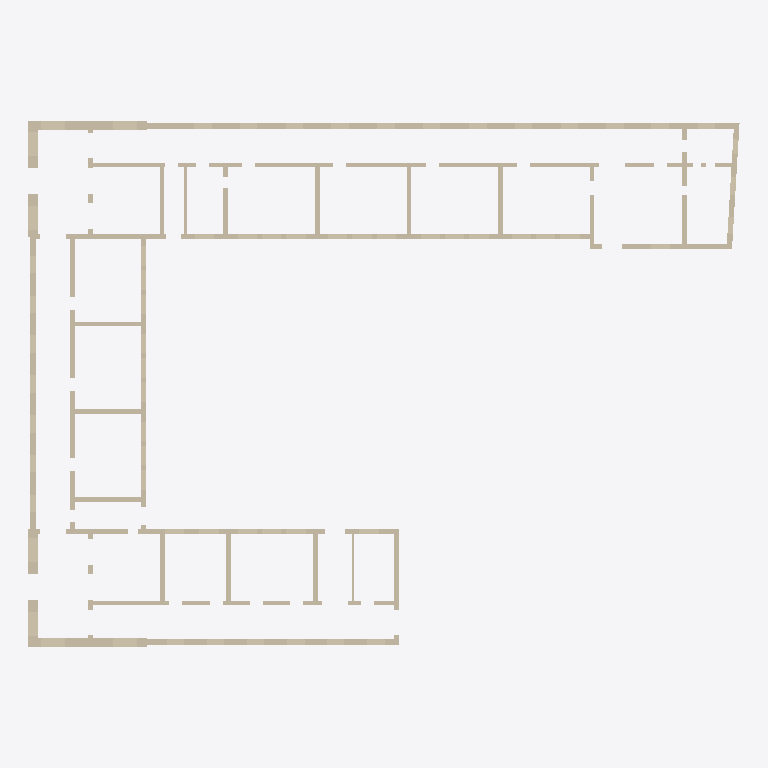
Plan cut of the same IFC building model at storey '0 - Floor level' (level 0.00 m, cut at 1.40 m), seen from above with north up, elements coloured by IFC class: 49 walls (beige). Cut surfaces are drawn darker.
Extent 73.2 m × 54.1 m × 11.2 m (x, y, z). Storeys (4): Piano 1 at 0.00 m; 0 - Floor level at 0.00 m; 1 - First level at 5.80 m; 2 - Second level at 11.15 m. Elements (161): 111 IfcWall, 50 IfcSlab.

HEADER;
FILE_DESCRIPTION(('ViewDefinition [ReferenceView_V1.2]','RevitIdentifiers [VersionGUID: 47c8a92a-24b6-483b-afe9-38a2ef6219df, NumberOfSaves: 87]','CoordinateReference [CoordinateBase: Coordinate condivise, ProjectSite: Planimetria di default]'),'2;1');
FILE_NAME('Macchiavelli_Qkcat_modifiedfloors_14Jan26_longslab-MODOCT26.ifc','2026-10-23T13:10:55+01:00',(''),(''),'ODA SDAI 24.11','Autodesk Revit 25.0.2.419 (ITA) - IFC 25.0.2.419','');
FILE_SCHEMA(('IFC4'));
ENDSEC;
DATA;
#27=IFCPROJECT('1HOPoZ$HbBquxqVQA7bgKT',#18,'0001',$,$,'Nome','Stato',(#22),#15198);
#49=IFCSITE('2$fiHGRTD2ef7SL8zdS5up',#18,'Default',$,$,#48,$,$,.ELEMENT.,(41,47,59,999999),(12,35,59,999999),0.0,$,$);
#32=IFCBUILDING('17izbG5ov7aRxfOZcaFOMv',#18,'',$,$,#30,$,'',.ELEMENT.,$,$,#31);
#35=IFCBUILDINGSTOREY('08Y1fq2w9CzOEEzcHWxmuk',#18,'Piano 1',$,'Livello:Estremità 8 mm',#34,$,'Piano 1',.ELEMENT.,0.0);
#38=IFCBUILDINGSTOREY('0RC3UsyPfEExju7SJkcgaX',#18,'0 - Floor level',$,'Livello:Estremità 8 mm',#37,$,'0 - Floor level',.ELEMENT.,0.0);
#42=IFCBUILDINGSTOREY('0nVEfb7M13iApF1E28FPIf',#18,'1 - First level',$,'Livello:Estremità 8 mm',#41,$,'1 - First level',.ELEMENT.,5.799999999999999);
#46=IFCBUILDINGSTOREY('29sKC19br0gfGGdw2aey0A',#18,'2 - Second level',$,'Livello:Estremità 8 mm',#45,$,'2 - Second level',.ELEMENT.,11.149999999999999);
#1420=IFCWALL('2Lamvsy3PFOxkriI88vayV',#18,'Muro di base:Wall 5600mm:142512',$,'Muro di base:Wall 5600mm',#1349,#1419,'142512',.NOTDEFINED.);
#983=IFCWALL('0kH2oPrwHCLg1r6Cy7NMXF',#18,'Muro di base:Wall 5600mm:142355',$,'Muro di base:Wall 5600mm',#904,#982,'142355',.NOTDEFINED.);
#1719=IFCWALL('1PM56PyM50gxYrisYMYjbO',#18,'Muro di base:Wall 5600mm:142633',$,'Muro di base:Wall 5600mm',#1668,#1718,'142633',.NOTDEFINED.);
#329=IFCWALL('3FUnZBWZv1lxXGkddJPBPj',#18,'Muro di base:Wall 5600mm:142167',$,'Muro di base:Wall 5600mm',#279,#328,'142167',.NOTDEFINED.);
#2323=IFCWALL('2$HxBhX2rBp99MQDww1Y1I',#18,'Muro di base:Wall 5600mm:142792',$,'Muro di base:Wall 5600mm',#2260,#2322,'142792',.NOTDEFINED.);
#3409=IFCWALL('0quT2qfQX5z92RzMBHorPn',#18,'Muro di base:Wall 4800mm:143040',$,'Muro di base:Wall 4800mm',#3346,#3408,'143040',.NOTDEFINED.);
#750=IFCWALL('32a8vz0vf4_Bjw7OcYBA4$',#18,'Muro di base:Wall 5600mm:142283',$,'Muro di base:Wall 5600mm',#699,#749,'142283',.NOTDEFINED.);
#106=IFCWALL('2Mve2FLor3JezLgMqmoeLo',#18,'Muro di base:Wall 9600mm:142150',$,'Muro di base:Wall 9600mm',#72,#105,'142150',.NOTDEFINED.);
#1858=IFCWALL('2R82pK2L95ZhzFWP64bnR5',#18,'Muro di base:Wall 9600mm:142690',$,'Muro di base:Wall 9600mm',#1823,#1857,'142690',.NOTDEFINED.);
#493=IFCWALL('35ErzpkPfDd8Q1s3XFiK2L',#18,'Muro di base:Wall 4800mm:142218',$,'Muro di base:Wall 4800mm',#443,#492,'142218',.NOTDEFINED.);
#1589=IFCWALL('38vjtEeaH4ous03Q9FCajp',#18,'Muro di base:Wall 9600mm:142604',$,'Muro di base:Wall 9600mm',#1554,#1588,'142604',.NOTDEFINED.);
#1263=IFCWALL('042LazI4PEA89FfAbEQB6M',#18,'Muro di base:Wall 4800mm:142476',$,'Muro di base:Wall 4800mm',#1224,#1262,'142476',.NOTDEFINED.);
#2860=IFCWALL('1_lu1uHj1DtwtsC4A86MVs',#18,'Muro di base:Wall 5600mm:142930',$,'Muro di base:Wall 5600mm',#2825,#2859,'142930',.NOTDEFINED.);
#3267=IFCWALL('0GtS8CgGD7U9iFRerv8Mhq',#18,'Muro di base:Wall 4800mm:143011',$,'Muro di base:Wall 4800mm',#3232,#3266,'143011',.NOTDEFINED.);
#3839=IFCWALL('1VpDZa8u5Akx8etql2wogt',#18,'Muro di base:Wall 9600mm:143178',$,'Muro di base:Wall 9600mm',#3812,#3838,'143178',.NOTDEFINED.);
#3745=IFCWALL('3WlHqTzez3Zw2ANIBjUQ20',#18,'Muro di base:Wall 5600mm:143163',$,'Muro di base:Wall 5600mm',#3718,#3744,'143163',.NOTDEFINED.);
#3557=IFCWALL('1Dd36R7wD4WOdvlb30IIwt',#18,'Muro di base:Wall 9600mm:143118',$,'Muro di base:Wall 9600mm',#3530,#3556,'143118',.NOTDEFINED.);
#2472=IFCWALL('3Qox1G2zvFVQYusG$2WEph',#18,'Muro di base:Wall 5600mm:142870',$,'Muro di base:Wall 5600mm',#2445,#2471,'142870',.NOTDEFINED.);
#877=IFCWALL('1heI83DTP3oez8JsoYc4X0',#18,'Muro di base:Wall 4800mm:142340',$,'Muro di base:Wall 4800mm',#854,#876,'142340',.NOTDEFINED.);
#3065=IFCWALL('1gkmLkr$L3JvL_QVP2R6jp',#18,'Muro di base:Wall 4800mm:142974',$,'Muro di base:Wall 4800mm',#3034,#3064,'142974',.NOTDEFINED.);
#2966=IFCWALL('3Hnt8$maf8VP6fgtzcnQpg',#18,'Muro di base:Wall 4800mm:142959',$,'Muro di base:Wall 4800mm',#2939,#2965,'142959',.NOTDEFINED.);
#7611=IFCWALL('3BRu0RH3H9gQeby5VvdpC0',#18,'Muro di base:Wall 4800mm:144233',$,'Muro di base:Wall 4800mm',#7599,#7610,'144233',.NOTDEFINED.);
#7654=IFCWALL('0v$EgvItrEPxk1yIBnIANo',#18,'Muro di base:Wall 4800mm:144235',$,'Muro di base:Wall 4800mm',#7642,#7653,'144235',.NOTDEFINED.);
#7698=IFCWALL('0XbKtIVAvECQ$_yIf4ZJtW',#18,'Muro di base:Wall 4800mm:144236',$,'Muro di base:Wall 4800mm',#7686,#7697,'144236',.NOTDEFINED.);
#7846=IFCWALL('2yNEyzrTrD2f_15l2Fct9e',#18,'Muro di base:Wall 4800mm:144240',$,'Muro di base:Wall 4800mm',#7834,#7845,'144240',.NOTDEFINED.);
#7932=IFCWALL('0lnW51oDL9EfFoTvPVn3B$',#18,'Muro di base:Wall 4800mm:144242',$,'Muro di base:Wall 4800mm',#7920,#7931,'144242',.NOTDEFINED.);
#7524=IFCWALL('237iNv4VX4TeMQK4lwGdG2',#18,'Muro di base:Wall 4800mm:144231',$,'Muro di base:Wall 4800mm',#7512,#7523,'144231',.NOTDEFINED.);
#2567=IFCWALL('2Z2tQRWfv39uazmfIFWndb',#18,'Muro di base:Wall 4800mm:142885',$,'Muro di base:Wall 4800mm',#2540,#2566,'142885',.NOTDEFINED.);
#7742=IFCWALL('1_opaW_iz6mOgiFYHePU9B',#18,'Muro di base:Wall 4800mm:144238',$,'Muro di base:Wall 4800mm',#7730,#7741,'144238',.NOTDEFINED.);
#7889=IFCWALL('2TFXvGlHvFAwR7jgAWz$zs',#18,'Muro di base:Wall 4800mm:144241',$,'Muro di base:Wall 4800mm',#7877,#7888,'144241',.NOTDEFINED.);
#7568=IFCWALL('2vz8BhGlv1felIDyd1F2QW',#18,'Muro di base:Wall 4800mm:144232',$,'Muro di base:Wall 4800mm',#7556,#7567,'144232',.NOTDEFINED.);
#2662=IFCWALL('1NfcvP6k54WeU8mHLNj3lk',#18,'Muro di base:Wall 4800mm:142900',$,'Muro di base:Wall 4800mm',#2635,#2661,'142900',.NOTDEFINED.);
#3651=IFCWALL('2S6EgxHb18QwxBDPiXG2Zv',#18,'Muro di base:Wall 4800mm:143148',$,'Muro di base:Wall 4800mm',#3624,#3650,'143148',.NOTDEFINED.);
#2181=IFCWALL('0kE0kx0bPBf8MJoKFDQ1US',#18,'Muro di base:Wall 4800mm:142763',$,'Muro di base:Wall 4800mm',#2146,#2180,'142763',.NOTDEFINED.);
#8018=IFCWALL('105Lmy_Qr2khzk5V$tELKn',#18,'Muro di base:Wall 4800mm:144245',$,'Muro di base:Wall 4800mm',#8006,#8017,'144245',.NOTDEFINED.);
#1964=IFCWALL('37BUTgfmjDruKSwT1nNE5x',#18,'Muro di base:Wall 4800mm:142719',$,'Muro di base:Wall 4800mm',#1937,#1963,'142719',.NOTDEFINED.);
#2067=IFCWALL('16aT$fppnFYRA1DSLd$1mX',#18,'Muro di base:Wall 4800mm:142734',$,'Muro di base:Wall 4800mm',#2032,#2066,'142734',.NOTDEFINED.);
#1156=IFCWALL('2$cMS0Dov5Pfm2YzqQnxCC',#18,'Muro di base:Wall 5600mm:142461',$,'Muro di base:Wall 5600mm',#1129,#1155,'142461',.NOTDEFINED.);
#3165=IFCWALL('2dsRbdc75FyO9AqWXhJ3Yl',#18,'Muro di base:Wall 4800mm:142996',$,'Muro di base:Wall 4800mm',#3138,#3164,'142996',.NOTDEFINED.);
#2757=IFCWALL('1LBLyF5kv0QxEBeg8SaqSr',#18,'Muro di base:Wall 4800mm:142915',$,'Muro di base:Wall 4800mm',#2730,#2756,'142915',.NOTDEFINED.);
#632=IFCWALL('3O$JNSnPj0xewbp0YbRR5d',#18,'Muro di base:Wall 4800mm:142268',$,'Muro di base:Wall 4800mm',#605,#631,'142268',.NOTDEFINED.);
#7480=IFCWALL('2dKx8evQf91BXCHtR6gQcM',#18,'Muro di base:Wall 4800mm:144230',$,'Muro di base:Wall 4800mm',#7468,#7479,'144230',.NOTDEFINED.);
#8064=IFCWALL('0tDPGamRjFLvY4rUlZmRp3',#18,'Muro di base:Wall 2600mm:144246',$,'Muro di base:Wall 2600mm',#8049,#8063,'144246',.NOTDEFINED.);
#7788=IFCWALL('3ENcWhfdf6SueS73N8$E_v',#18,'Muro di base:Wall 3600mm:144239',$,'Muro di base:Wall 3600mm',#7773,#7787,'144239',.NOTDEFINED.);
#7975=IFCWALL('3LRP6boMnCPw_nX8OqL_UX',#18,'Muro di base:Wall 4800mm:144244',$,'Muro di base:Wall 4800mm',#7963,#7974,'144244',.NOTDEFINED.);
#8123=IFCWALL('312WWijWfCWx2m6vucppLF',#18,'Muro di base:Wall 2600mm:144247',$,'Muro di base:Wall 2600mm',#8111,#8122,'144247',.NOTDEFINED.);
#8166=IFCWALL('3vcMGykKP3lvbiV_TTR2JA',#18,'Muro di base:Wall 3600mm:144248',$,'Muro di base:Wall 3600mm',#8154,#8165,'144248',.NOTDEFINED.);
#8209=IFCWALL('2XT21V9YTDBuzqGOXvFTmV',#18,'Muro di base:Wall 3600mm:144249',$,'Muro di base:Wall 3600mm',#8197,#8208,'144249',.NOTDEFINED.);
#8252=IFCWALL('3CwYCkUlr2khHcT9D4F7Qs',#18,'Muro di base:Wall 3600mm:144252',$,'Muro di base:Wall 3600mm',#8240,#8251,'144252',.NOTDEFINED.);
ENDSEC;
